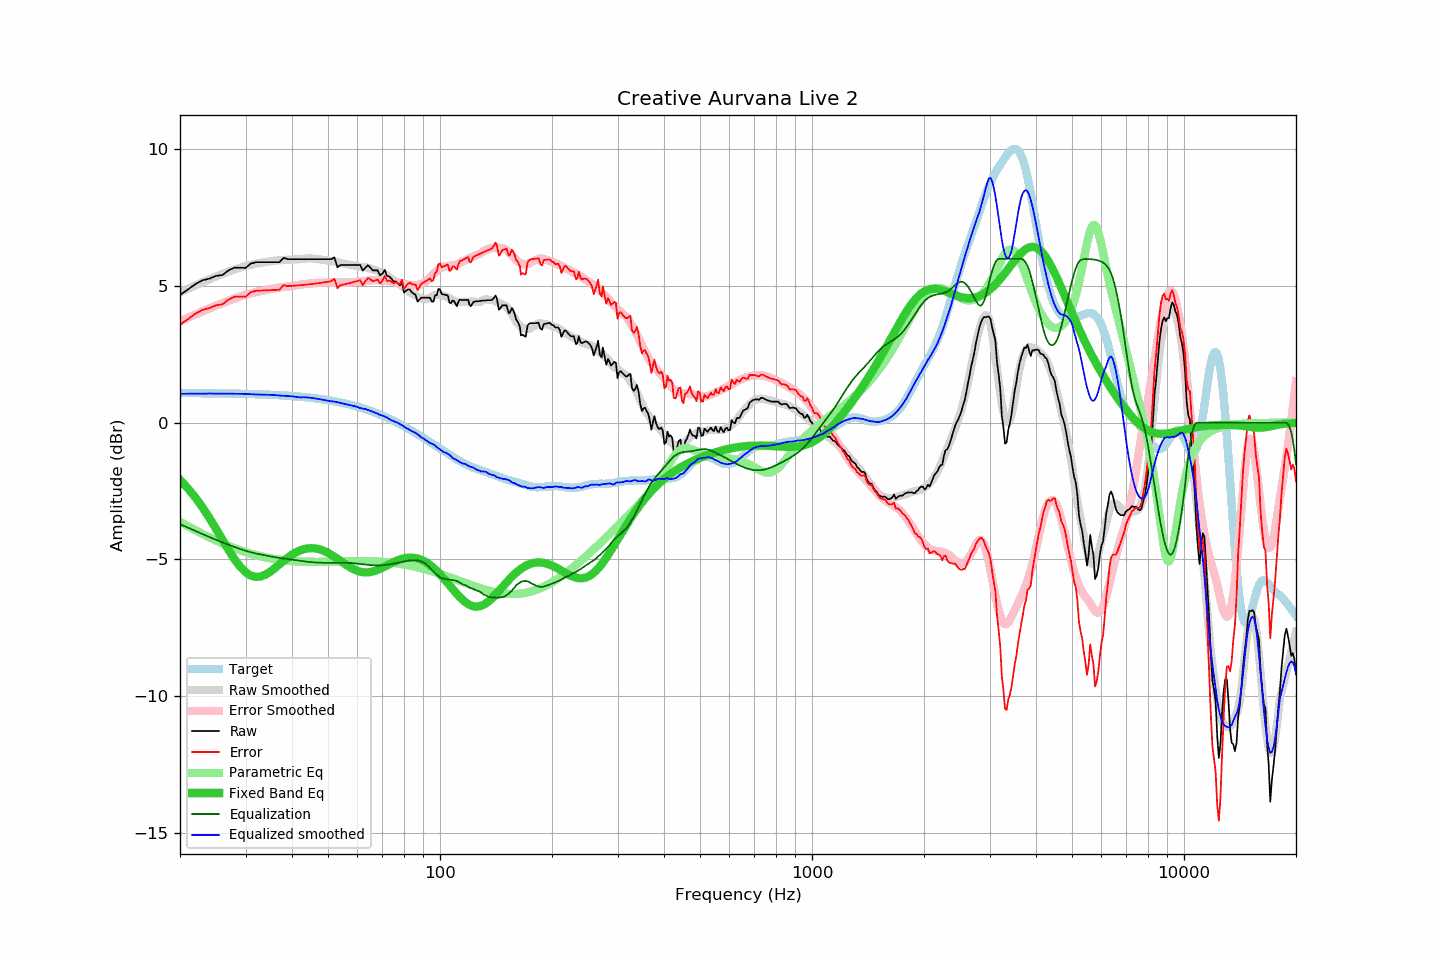

Values plotted in this chart, from the file beside it:
frequency, raw, error, smoothed, error_smoothed, equalization, parametric_eq, equalized_raw, equalized_smoothed, target
20, 4.67, 3.59, 4.77, 3.71, -3.71, -2.09, 0.96, 1.06, 1.09
21, 4.87, 3.79, 4.90, 3.84, -3.84, -2.40, 1.03, 1.06, 1.09
22, 5.07, 3.99, 5.03, 3.96, -3.96, -2.74, 1.11, 1.07, 1.08
23, 5.21, 4.13, 5.14, 4.08, -4.08, -3.10, 1.14, 1.07, 1.08
24, 5.27, 4.20, 5.25, 4.18, -4.18, -3.49, 1.09, 1.07, 1.08
25, 5.37, 4.30, 5.35, 4.28, -4.28, -3.88, 1.09, 1.07, 1.08
26, 5.40, 4.33, 5.44, 4.38, -4.38, -4.28, 1.03, 1.07, 1.07
27, 5.57, 4.51, 5.53, 4.46, -4.46, -4.65, 1.11, 1.06, 1.07
28, 5.67, 4.61, 5.61, 4.54, -4.54, -4.98, 1.13, 1.06, 1.06
29, 5.67, 4.61, 5.68, 4.62, -4.62, -5.26, 1.06, 1.06, 1.06
30, 5.66, 4.61, 5.74, 4.68, -4.68, -5.47, 0.98, 1.05, 1.06
31, 5.82, 4.77, 5.78, 4.74, -4.74, -5.59, 1.09, 1.04, 1.05
32, 5.87, 4.83, 5.82, 4.78, -4.78, -5.64, 1.09, 1.03, 1.04
33, 5.87, 4.84, 5.85, 4.82, -4.82, -5.62, 1.05, 1.03, 1.04
34, 5.87, 4.84, 5.89, 4.86, -4.86, -5.55, 1.02, 1.03, 1.03
35, 5.87, 4.85, 5.91, 4.89, -4.89, -5.45, 0.98, 1.02, 1.02
36, 5.87, 4.86, 5.93, 4.92, -4.92, -5.32, 0.95, 1.01, 1.02
37, 5.87, 4.87, 5.94, 4.95, -4.95, -5.18, 0.93, 1.00, 1.01
38, 6.03, 5.04, 5.95, 4.97, -4.97, -5.05, 1.07, 0.99, 1.00
39, 5.98, 5.00, 5.97, 4.99, -4.99, -4.93, 1.00, 0.98, 0.99
40, 5.98, 5.01, 5.98, 5.01, -5.01, -4.83, 0.98, 0.97, 0.98
41, 5.98, 5.02, 5.98, 5.03, -5.03, -4.74, 0.95, 0.95, 0.97
42, 5.98, 5.03, 5.98, 5.05, -5.05, -4.67, 0.93, 0.93, 0.95
43, 5.98, 5.04, 6.00, 5.07, -5.07, -4.63, 0.91, 0.93, 0.94
44, 5.98, 5.06, 6.01, 5.09, -5.09, -4.60, 0.90, 0.92, 0.93
45, 5.98, 5.07, 6.01, 5.10, -5.10, -4.59, 0.88, 0.91, 0.91
46, 5.98, 5.09, 6.00, 5.11, -5.11, -4.60, 0.87, 0.89, 0.90
47, 5.98, 5.10, 5.99, 5.12, -5.12, -4.62, 0.86, 0.87, 0.88
48, 5.98, 5.12, 5.97, 5.12, -5.12, -4.66, 0.86, 0.84, 0.86
49, 5.98, 5.14, 5.95, 5.13, -5.13, -4.70, 0.86, 0.83, 0.84
50, 5.98, 5.16, 5.93, 5.13, -5.13, -4.76, 0.86, 0.81, 0.83
51, 5.98, 5.18, 5.91, 5.13, -5.13, -4.83, 0.86, 0.78, 0.81
52, 6.05, 5.27, 5.90, 5.13, -5.13, -4.90, 0.93, 0.77, 0.79
53, 5.68, 4.92, 5.88, 5.12, -5.12, -4.98, 0.56, 0.75, 0.76
54, 5.77, 5.03, 5.85, 5.12, -5.12, -5.06, 0.65, 0.72, 0.74
55, 5.77, 5.06, 5.82, 5.12, -5.12, -5.13, 0.65, 0.70, 0.72
56, 5.77, 5.08, 5.80, 5.13, -5.13, -5.20, 0.65, 0.68, 0.69
57, 5.77, 5.11, 5.78, 5.13, -5.13, -5.27, 0.64, 0.65, 0.67
58, 5.77, 5.13, 5.76, 5.13, -5.13, -5.33, 0.64, 0.63, 0.64
59, 5.77, 5.16, 5.75, 5.14, -5.14, -5.38, 0.63, 0.60, 0.61
60, 5.77, 5.19, 5.73, 5.15, -5.15, -5.42, 0.62, 0.58, 0.59
61, 5.77, 5.22, 5.70, 5.17, -5.17, -5.45, 0.61, 0.54, 0.56
62, 5.56, 5.04, 5.69, 5.18, -5.18, -5.47, 0.39, 0.52, 0.53
63, 5.67, 5.18, 5.69, 5.19, -5.19, -5.48, 0.49, 0.50, 0.50
64, 5.76, 5.30, 5.67, 5.20, -5.20, -5.47, 0.56, 0.47, 0.47
65, 5.67, 5.24, 5.65, 5.21, -5.21, -5.46, 0.47, 0.44, 0.43
66, 5.57, 5.17, 5.62, 5.22, -5.22, -5.44, 0.36, 0.40, 0.40
67, 5.57, 5.21, 5.58, 5.22, -5.22, -5.41, 0.35, 0.36, 0.37
68, 5.57, 5.24, 5.55, 5.22, -5.22, -5.38, 0.35, 0.33, 0.33
69, 5.39, 5.10, 5.50, 5.22, -5.22, -5.34, 0.17, 0.28, 0.30
70, 5.45, 5.19, 5.48, 5.22, -5.22, -5.30, 0.24, 0.26, 0.26
71, 5.59, 5.37, 5.44, 5.21, -5.21, -5.26, 0.39, 0.23, 0.22
72, 5.37, 5.19, 5.39, 5.20, -5.20, -5.22, 0.18, 0.19, 0.19
73, 5.35, 5.20, 5.32, 5.19, -5.19, -5.18, 0.17, 0.14, 0.15
74, 5.27, 5.16, 5.27, 5.17, -5.17, -5.14, 0.10, 0.09, 0.11
75, 5.17, 5.10, 5.22, 5.16, -5.16, -5.10, 0.02, 0.06, 0.07
76, 5.17, 5.14, 5.17, 5.14, -5.14, -5.06, 0.03, 0.02, 0.03
77, 5.10, 5.11, 5.12, 5.13, -5.13, -5.03, -0.02, -0.01, -0.01
78, 5.02, 5.07, 5.07, 5.11, -5.11, -5.00, -0.09, -0.04, -0.05
79, 5.14, 5.23, 5.01, 5.10, -5.10, -4.98, 0.05, -0.09, -0.09
... 553 more rows
